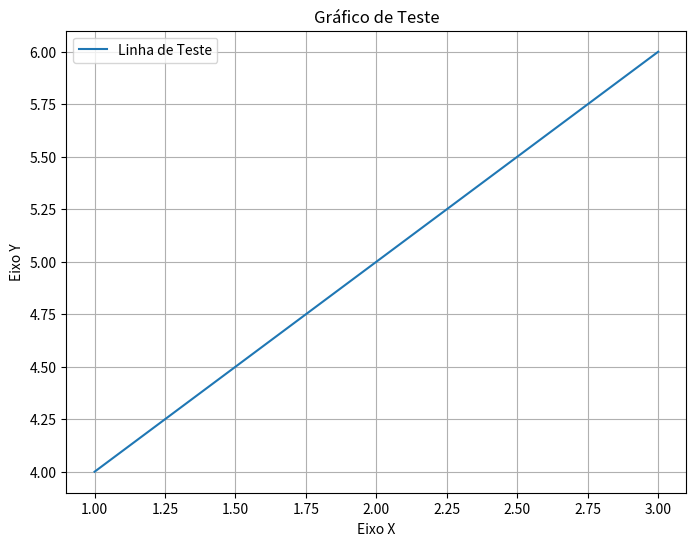

Source code (Python):
import matplotlib.pyplot as plt

plt.figure(figsize=(8, 6))
plt.plot([1, 2, 3], [4, 5, 6], label="Linha de Teste")
plt.legend()
plt.title("Gráfico de Teste")
plt.xlabel("Eixo X")
plt.ylabel("Eixo Y")
plt.grid(True)
plt.show()
